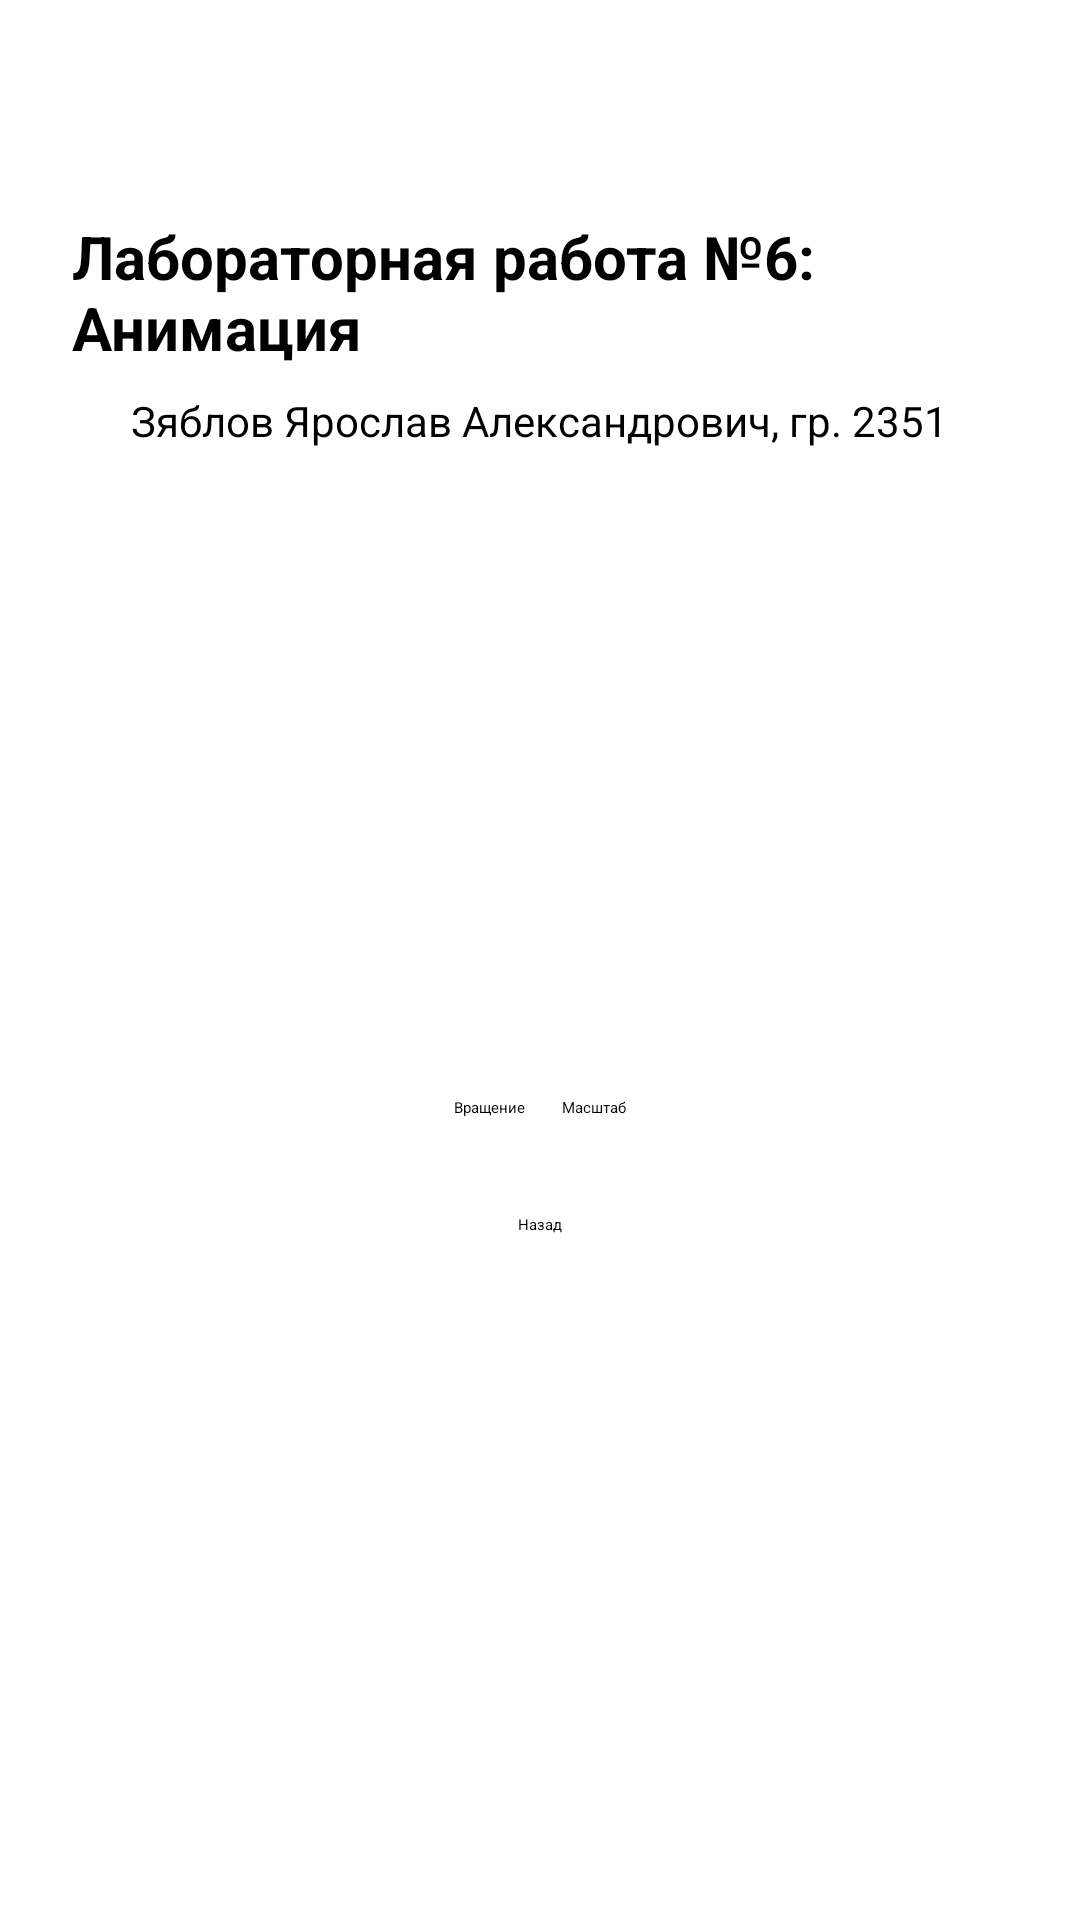

Android layout source for this screen:
<!-- AndroidManifest.xml: application theme Theme.MyApplication -->
<!-- res/layout/activity_lab6.xml -->
<?xml version="1.0" encoding="utf-8"?>
<LinearLayout xmlns:android="http://schemas.android.com/apk/res/android"
    android:id="@+id/main"
    android:layout_width="match_parent"
    android:layout_height="match_parent"
    android:orientation="vertical"
    android:gravity="center_horizontal"
    android:padding="24dp">

    <TextView
        android:layout_width="wrap_content"
        android:layout_height="wrap_content"
        android:layout_marginTop="48dp"
        android:text="Лабораторная работа №6: Анимация"
        android:textSize="20sp"
        android:textStyle="bold" />

    <TextView
        android:layout_width="wrap_content"
        android:layout_height="wrap_content"
        android:layout_marginTop="8dp"
        android:text="@string/fio"
        android:textSize="14sp" />

    <ImageView
        android:id="@+id/animatedImage"
        android:layout_width="120dp"
        android:layout_height="120dp"
        android:layout_marginTop="48dp"
        android:layout_marginBottom="48dp"
        android:src="@mipmap/ic_launcher"
        android:contentDescription="Анимируемый объект" />

    <LinearLayout
        android:layout_width="wrap_content"
        android:layout_height="wrap_content"
        android:orientation="horizontal">

        <Button
            android:id="@+id/btnRotate"
            android:layout_width="wrap_content"
            android:layout_height="wrap_content"
            android:layout_marginEnd="12dp"
            android:text="Вращение" />

        <Button
            android:id="@+id/btnScale"
            android:layout_width="wrap_content"
            android:layout_height="wrap_content"
            android:text="Масштаб" />
    </LinearLayout>

    <Button
        android:id="@+id/backBtn6"
        android:layout_width="wrap_content"
        android:layout_height="wrap_content"
        android:layout_marginTop="32dp"
        android:text="Назад" />

</LinearLayout>
<!-- resources referenced by this layout -->
<resources>
  <string name="fio">Зяблов Ярослав Александрович, гр. 2351</string>
</resources>
